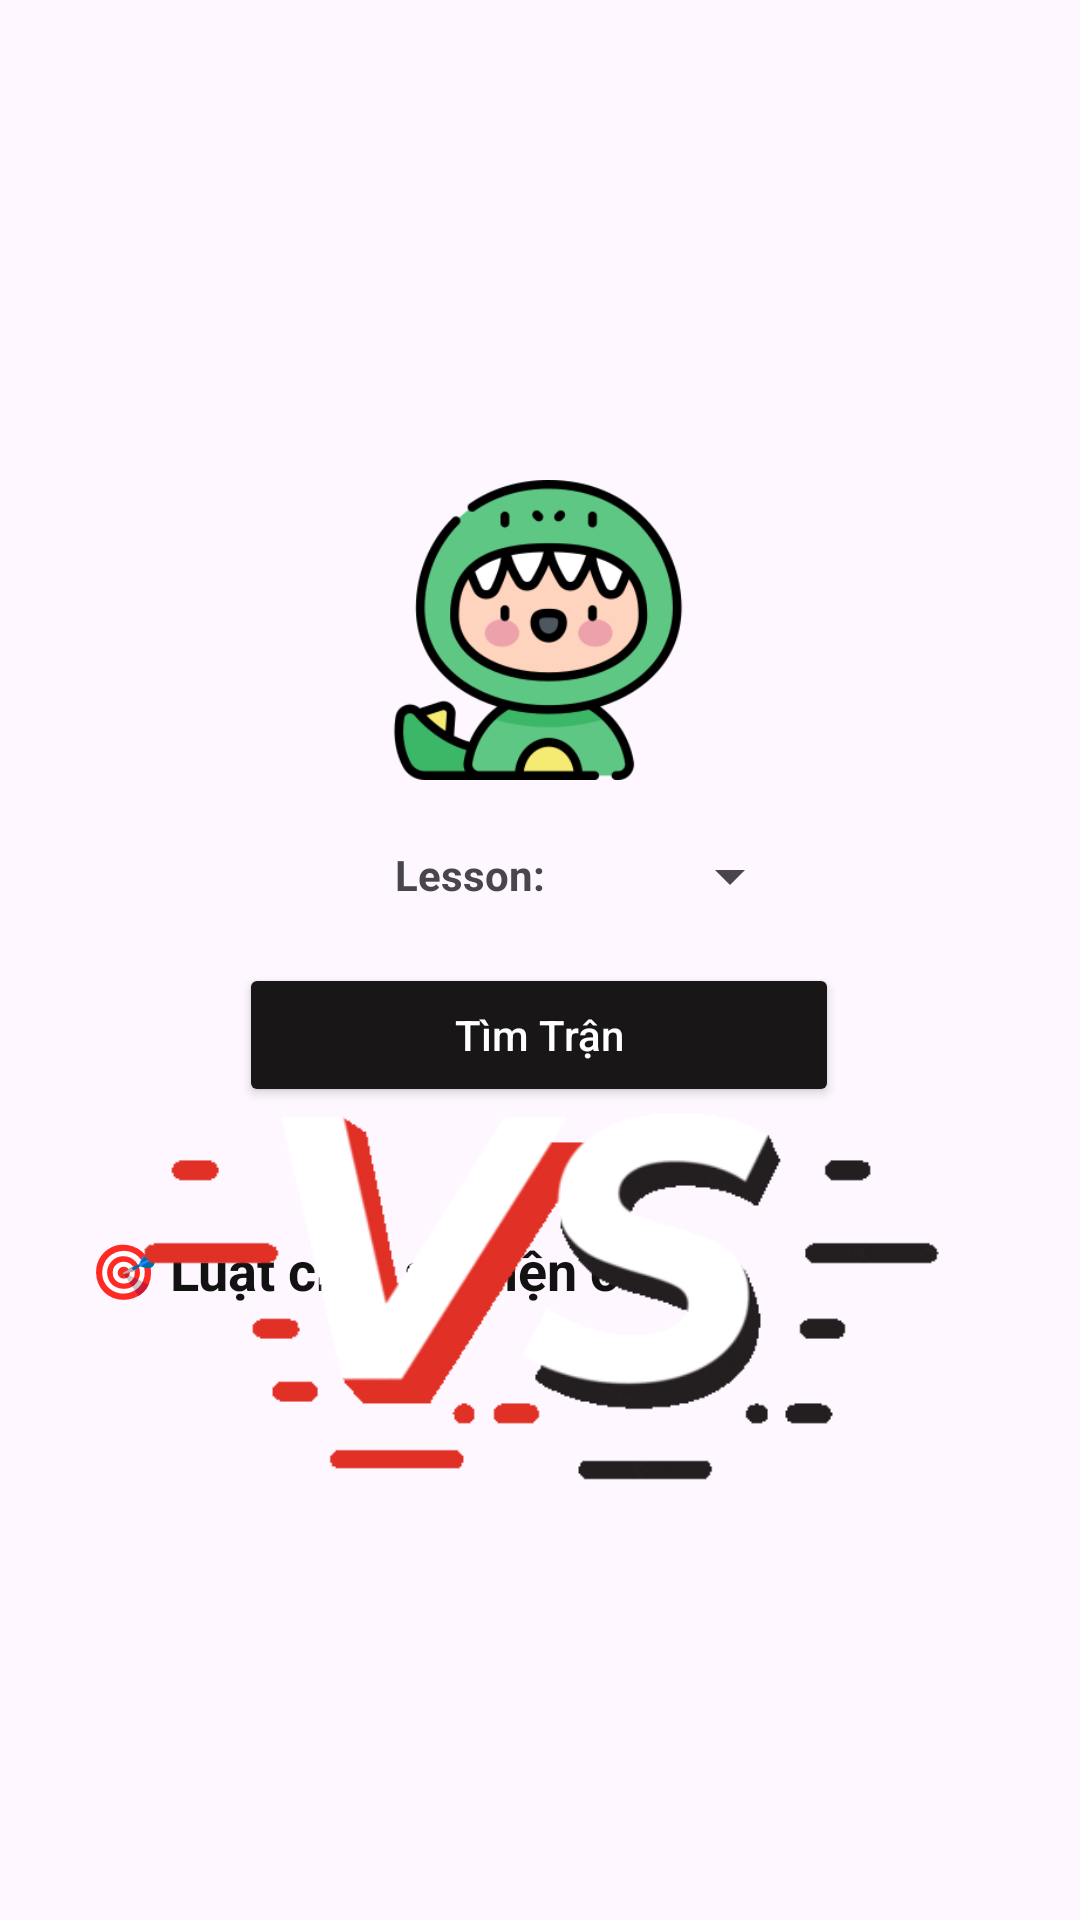

This screen was rendered from an Android layout file. Write that file and the resources it references.
<!-- AndroidManifest.xml: application theme Theme.OneWeekEnglish -->
<!-- res/layout/activity_waiting_room.xml -->
<?xml version="1.0" encoding="utf-8"?>
<androidx.constraintlayout.widget.ConstraintLayout xmlns:android="http://schemas.android.com/apk/res/android"
    xmlns:app="http://schemas.android.com/apk/res-auto"
    xmlns:tools="http://schemas.android.com/tools"
    android:id="@+id/main"
    android:layout_width="match_parent"
    android:layout_height="match_parent"
    tools:context=".activity.WaitingRoomActivity">


    <ImageView
        android:id="@+id/imageView5"
        android:layout_width="310dp"
        android:layout_height="156dp"
        android:layout_marginBottom="20dp"
        app:layout_constraintBottom_toTopOf="@+id/avatar"
        app:layout_constraintEnd_toEndOf="parent"
        app:layout_constraintHorizontal_bias="0.496"
        app:layout_constraintStart_toStartOf="parent"
        app:srcCompat="@drawable/catchlish" />

    <ImageView
        android:id="@+id/avatar"
        android:layout_width="100dp"
        android:layout_height="100dp"
        android:layout_marginTop="160dp"
        android:src="@drawable/dinosaur"
        app:layout_constraintEnd_toEndOf="parent"
        app:layout_constraintHorizontal_bias="0.498"
        app:layout_constraintStart_toStartOf="parent"
        app:layout_constraintTop_toTopOf="parent" />

    <TextView
        android:id="@+id/tvPlayerName"
        android:layout_width="wrap_content"
        android:layout_height="wrap_content"
        android:layout_marginTop="4dp"
        android:textColor="#1B1B1B"
        android:textSize="20sp"
        app:layout_constraintEnd_toEndOf="parent"
        app:layout_constraintHorizontal_bias="0.498"
        app:layout_constraintStart_toStartOf="parent"
        app:layout_constraintTop_toBottomOf="@id/avatar" />

    <Spinner
        android:id="@+id/spinnerLessons"
        android:layout_width="wrap_content"
        android:layout_height="wrap_content"
        android:layout_marginTop="20dp"
        android:layout_marginEnd="24dp"
        app:layout_constraintEnd_toEndOf="parent"
        app:layout_constraintHorizontal_bias="0.762"
        app:layout_constraintStart_toStartOf="parent"
        app:layout_constraintTop_toBottomOf="@+id/avatar" />

    <TextView
        android:id="@+id/textView"
        android:layout_width="wrap_content"
        android:layout_height="wrap_content"
        android:layout_marginStart="20dp"
        android:layout_marginTop="22dp"
        android:text="Lesson: "
        android:textStyle="bold"
        app:layout_constraintEnd_toStartOf="@+id/spinnerLessons"
        app:layout_constraintHorizontal_bias="0.765"
        app:layout_constraintStart_toStartOf="parent"
        app:layout_constraintTop_toBottomOf="@+id/avatar" />

    <Button
        android:id="@+id/btnFindMatch"
        android:layout_width="200dp"
        android:layout_height="wrap_content"
        android:layout_marginTop="30dp"
        android:backgroundTint="#181616"
        android:text="Tìm Trận"
        android:textAllCaps="false"
        android:textColor="@android:color/white"
        android:visibility="visible"
        app:cornerRadius="16dp"
        app:layout_constraintEnd_toEndOf="parent"
        app:layout_constraintHorizontal_bias="0.497"
        app:layout_constraintStart_toStartOf="parent"
        app:layout_constraintTop_toBottomOf="@+id/tvPlayerName"
        tools:visibility="visible" />

    <TextView
        android:id="@+id/tvGameRules"
        android:layout_width="match_parent"
        android:layout_height="wrap_content"
        android:layout_gravity="center_horizontal"
        android:layout_marginLeft="30dp"
        android:layout_marginTop="120dp"
        android:layout_marginRight="30dp"
        android:gravity="start"
        android:text="🎯 Luật chơi sẽ hiện ở đây"
        android:textColor="#121212"
        android:textSize="18sp"
        android:textStyle="bold"
        android:visibility="visible"
        app:layout_constraintBottom_toBottomOf="parent"
        app:layout_constraintEnd_toEndOf="parent"
        app:layout_constraintStart_toStartOf="parent"
        app:layout_constraintTop_toBottomOf="@+id/tvPlayerName"
        app:layout_constraintVertical_bias="0.0"
        tools:visibility="visible" />

    <ImageView
        android:id="@+id/ivMatchEffect"
        android:layout_width="288dp"
        android:layout_height="344dp"
        android:layout_marginBottom="44dp"
        app:layout_constraintBottom_toBottomOf="parent"
        app:layout_constraintEnd_toEndOf="parent"
        app:layout_constraintHorizontal_bias="0.495"
        app:layout_constraintStart_toStartOf="parent"
        app:srcCompat="@drawable/vs" />

    <TextView
        android:id="@+id/gameStartText"
        android:layout_width="wrap_content"
        android:layout_height="wrap_content"
        android:layout_alignParentStart="true"
        android:layout_centerVertical="true"
        android:layout_marginTop="30dp"
        android:text="Game Start"
        android:textColor="#FF5722"
        android:textSize="36sp"
        android:textStyle="bold"
        app:layout_constraintEnd_toEndOf="parent"
        app:layout_constraintStart_toStartOf="parent"
        app:layout_constraintTop_toBottomOf="@+id/tvPlayerName" />

</androidx.constraintlayout.widget.ConstraintLayout>
<!-- resources referenced by this layout -->
<resources>
  <!-- drawable dinosaur: png bitmap (drawable, 24333 bytes) -->
  <!-- drawable vs: gif bitmap (drawable, 13401 bytes) -->
  <style name="Theme.OneWeekEnglish" parent="Base.Theme.OneWeekEnglish" />
  <style name="Base.Theme.OneWeekEnglish" parent="Theme.Material3.DayNight.NoActionBar">
          
          
      </style>
</resources>
